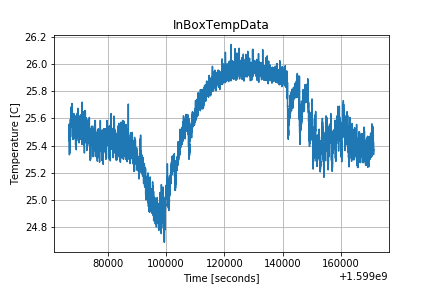

Values plotted in this chart, from the file beside it:
1599066845.8009484, 25.437502
1599066860, 25.56
1599066874, 25.5
1599066889, 25.34
1599066903, 25.34
1599066917, 25.33
1599066932, 25.46
1599066946, 25.37
1599066960, 25.39
1599066975, 25.55
1599066990, 25.44
1599067005, 25.35
1599067019, 25.37
1599067033, 25.35
1599067048, 25.37
1599067062, 25.36
1599067076, 25.5
1599067091, 25.42
1599067105, 25.48
1599067120, 25.46
1599067135, 25.46
1599067149, 25.54
1599067164, 25.49
1599067178, 25.48
1599067192, 25.45
1599067207, 25.47
1599067221, 25.51
1599067235, 25.55
1599067250, 25.59
1599067265, 25.51
1599067280, 25.56
1599067294, 25.47
1599067308, 25.53
1599067323, 25.54
1599067337, 25.57
1599067351, 25.56
1599067366, 25.57
1599067380, 25.55
1599067395, 25.55
1599067410, 25.57
1599067424, 25.6
1599067439, 25.59
1599067453, 25.61
1599067467, 25.6
1599067482, 25.56
1599067496, 25.62
1599067511, 25.68
1599067525, 25.57
1599067539, 25.6
1599067554, 25.61
1599067569, 25.59
1599067584, 25.65
1599067598, 25.62
1599067612, 25.58
1599067627, 25.58
1599067641, 25.61
1599067655, 25.63
1599067670, 25.66
1599067684, 25.66
1599067699, 25.67
1599067714, 25.65
... 7,147 more rows
